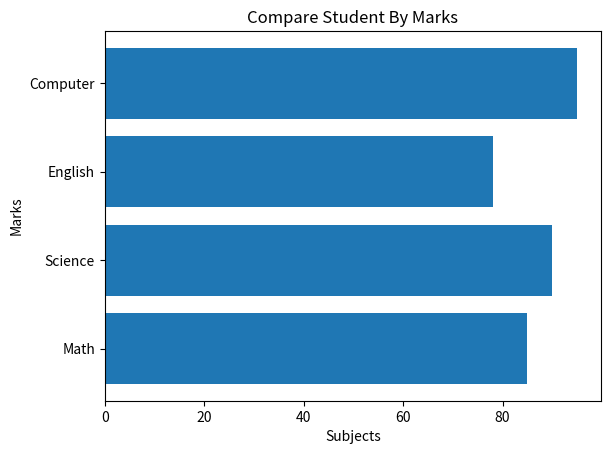

Python code for this plot:
# 🔄 2️⃣ plt.barh() (Horizontal Bar Chart)

import matplotlib.pyplot as plt 

subjects = ["Math","Science","English","Computer"]
marks = [85,90,78,95]

# Horizontal bar graph
plt.barh(subjects,marks)

plt.title("Compare Student By Marks")
plt.xlabel("Subjects")
plt.ylabel("Marks")

plt.show()